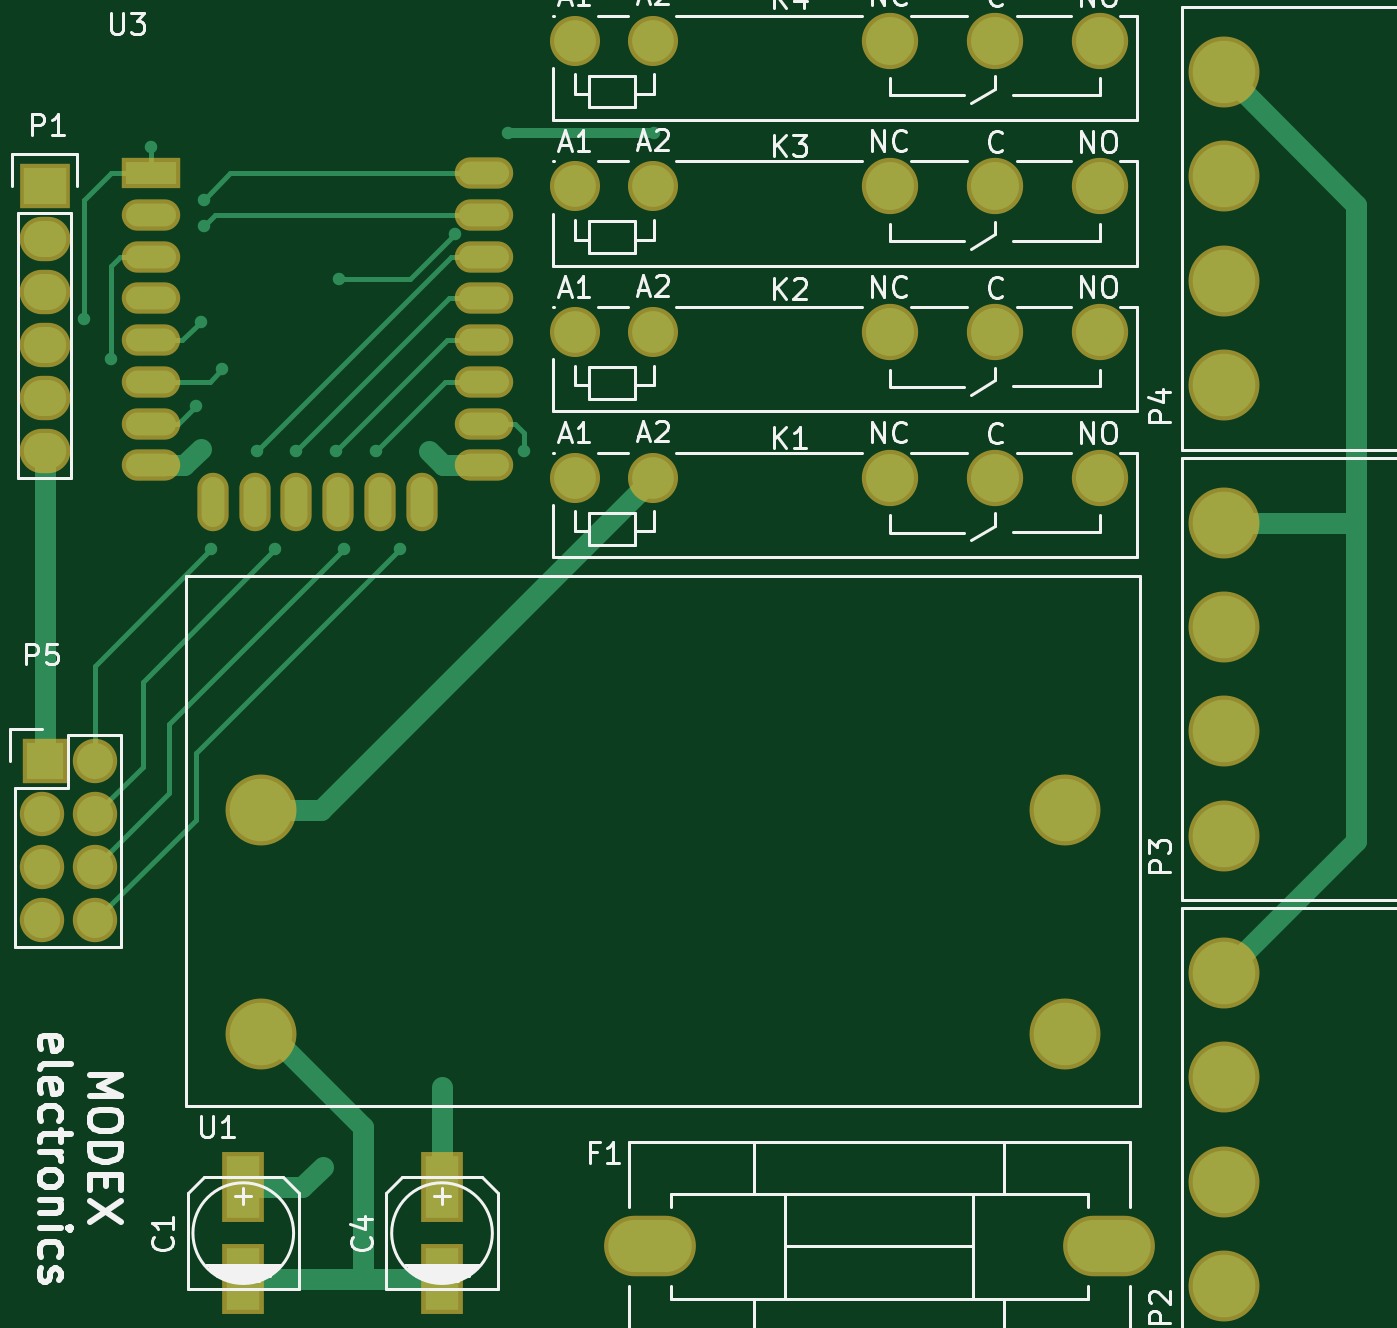
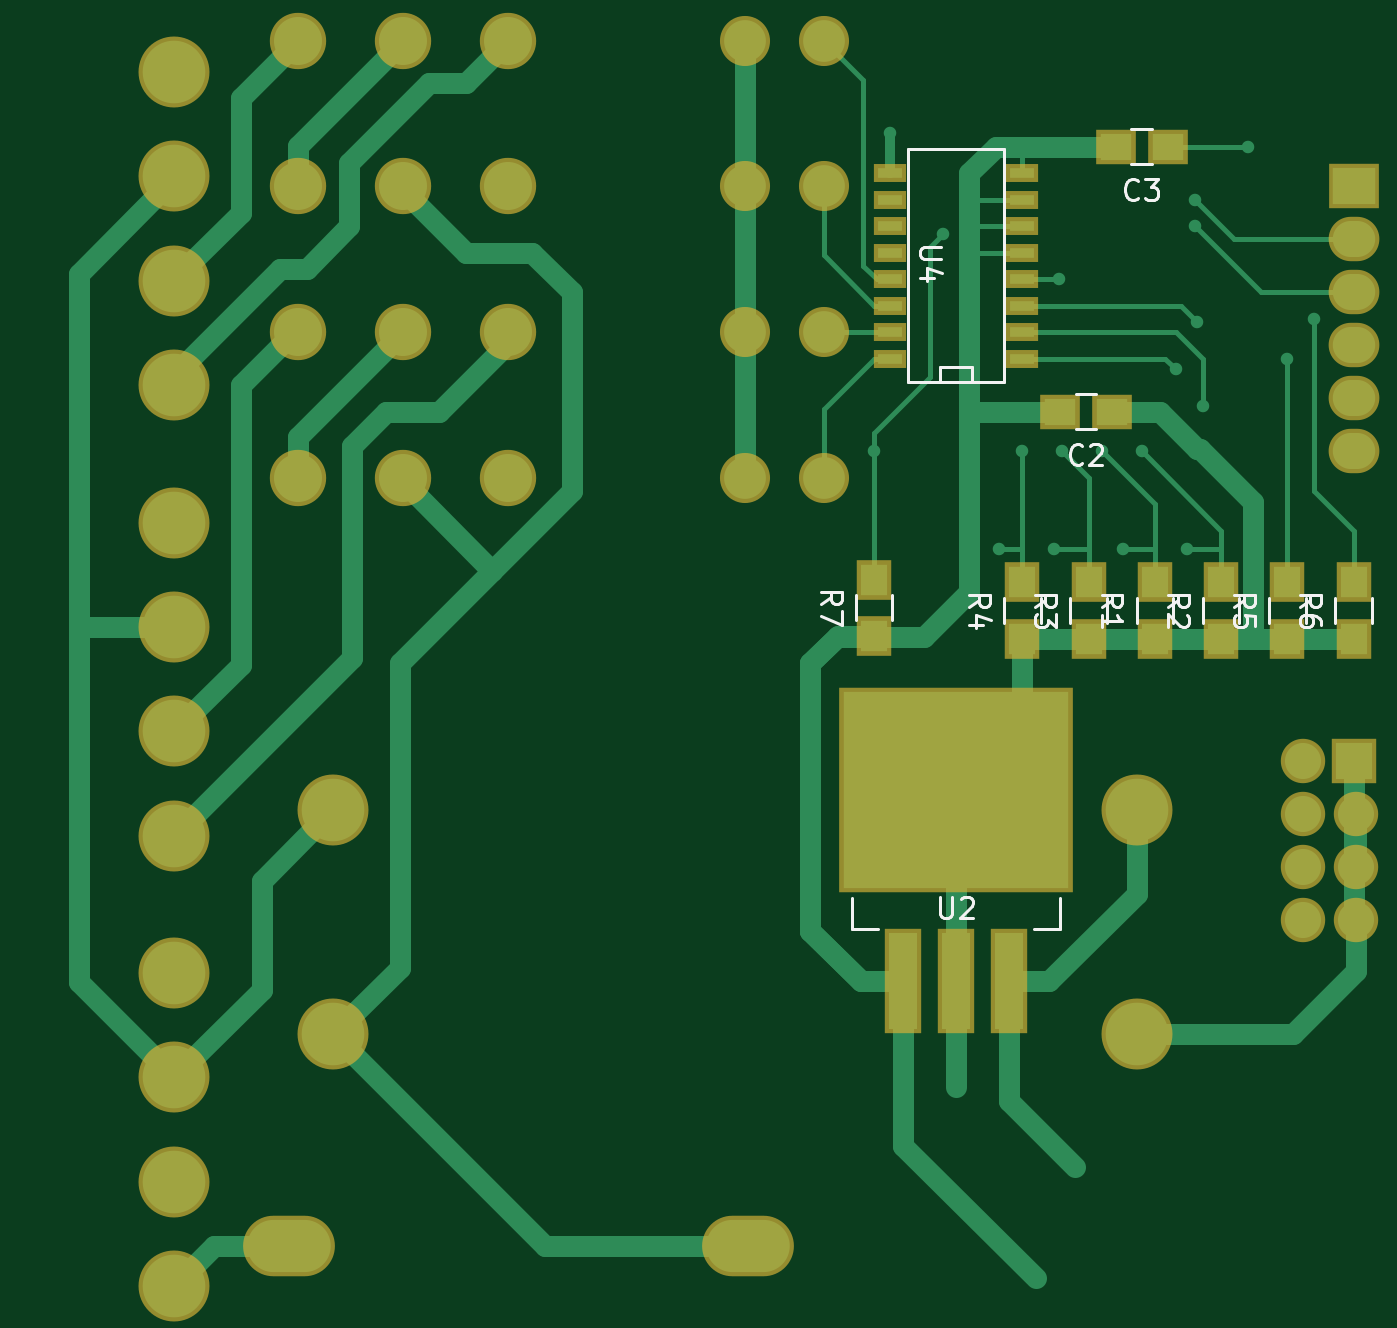
Circuit board: 7 layer files. Board 63.0 x 59.7 mm.
- bottom_copper: zonnescherm-B.Cu.gbl (12632 bytes)
- bottom_mask: zonnescherm-B.Mask.gbs (3049 bytes)
- bottom_silk: zonnescherm-B.SilkS.gbo (8596 bytes)
- outline: zonnescherm-Edge.Cuts.gm1 (305 bytes)
- top_copper: zonnescherm-F.Cu.gtl (6930 bytes)
- top_mask: zonnescherm-F.Mask.gts (2704 bytes)
- top_silk: zonnescherm-F.SilkS.gto (29385 bytes)

=== bottom_copper: zonnescherm-B.Cu.gbl (12632 bytes, source omitted) ===
=== bottom_mask: zonnescherm-B.Mask.gbs ===
G04 #@! TF.FileFunction,Soldermask,Bot*
%FSLAX46Y46*%
G04 Gerber Fmt 4.6, Leading zero omitted, Abs format (unit mm)*
G04 Created by KiCad (PCBNEW 4.0.2+e4-6225~38~ubuntu14.04.1-stable) date Thu 21 Jul 2016 05:34:04 PM CEST*
%MOMM*%
G01*
G04 APERTURE LIST*
%ADD10C,0.100000*%
%ADD11R,1.900000X1.650000*%
%ADD12O,4.400500X2.899360*%
%ADD13R,2.432000X2.127200*%
%ADD14O,2.432000X2.127200*%
%ADD15R,1.700000X1.900000*%
%ADD16R,1.790000X5.000000*%
%ADD17R,11.200000X9.800000*%
%ADD18R,1.543000X0.908000*%
%ADD19C,3.400000*%
%ADD20C,2.700000*%
%ADD21C,2.400000*%
%ADD22R,2.127200X2.127200*%
%ADD23O,2.127200X2.127200*%
G04 APERTURE END LIST*
D10*
D11*
X188742000Y-102870000D03*
X191242000Y-102870000D03*
X186075000Y-90170000D03*
X188575000Y-90170000D03*
D12*
X228170740Y-142875000D03*
X206169260Y-142875000D03*
D13*
X177165000Y-92075000D03*
D14*
X177165000Y-94615000D03*
X177165000Y-97155000D03*
X177165000Y-99695000D03*
X177165000Y-102235000D03*
X177165000Y-104775000D03*
D15*
X186690000Y-113745000D03*
X186690000Y-111045000D03*
X183515000Y-113745000D03*
X183515000Y-111045000D03*
X189865000Y-113745000D03*
X189865000Y-111045000D03*
X193040000Y-113745000D03*
X193040000Y-111045000D03*
X180340000Y-113745000D03*
X180340000Y-111045000D03*
X177165000Y-113745000D03*
X177165000Y-111045000D03*
X200152000Y-113618000D03*
X200152000Y-110918000D03*
D16*
X196215000Y-130175000D03*
D17*
X196215000Y-121025000D03*
D16*
X193675000Y-130175000D03*
X198755000Y-130175000D03*
D18*
X199390000Y-100330000D03*
X199390000Y-97790000D03*
X199390000Y-96520000D03*
X199390000Y-95250000D03*
X199390000Y-93980000D03*
X199390000Y-92710000D03*
X199390000Y-91440000D03*
X193040000Y-91440000D03*
X193040000Y-92710000D03*
X193040000Y-93980000D03*
X193040000Y-95250000D03*
X193040000Y-96520000D03*
X193040000Y-97790000D03*
X193040000Y-99060000D03*
X193040000Y-100330000D03*
X199390000Y-99060000D03*
D19*
X233680000Y-129780000D03*
X233680000Y-134780000D03*
X233680000Y-139780000D03*
X233680000Y-144780000D03*
X233680000Y-108190000D03*
X233680000Y-113190000D03*
X233680000Y-118190000D03*
X233680000Y-123190000D03*
X233680000Y-86600000D03*
X233680000Y-91600000D03*
X233680000Y-96600000D03*
X233680000Y-101600000D03*
X187560000Y-121965000D03*
X226060000Y-121965000D03*
X187560000Y-132715000D03*
X226060000Y-132715000D03*
D20*
X227765000Y-106045000D03*
X222725000Y-106045000D03*
X217685000Y-106045000D03*
D21*
X206345000Y-106045000D03*
X202565000Y-106045000D03*
D20*
X227765000Y-99060000D03*
X222725000Y-99060000D03*
X217685000Y-99060000D03*
D21*
X206345000Y-99060000D03*
X202565000Y-99060000D03*
D20*
X227765000Y-92075000D03*
X222725000Y-92075000D03*
X217685000Y-92075000D03*
D21*
X206345000Y-92075000D03*
X202565000Y-92075000D03*
D20*
X227765000Y-85090000D03*
X222725000Y-85090000D03*
X217685000Y-85090000D03*
D21*
X206345000Y-85090000D03*
X202565000Y-85090000D03*
D22*
X177165000Y-119634000D03*
D23*
X179578000Y-119634000D03*
X177038000Y-122174000D03*
X179578000Y-122174000D03*
X177038000Y-124714000D03*
X179578000Y-124714000D03*
X177038000Y-127254000D03*
X179578000Y-127254000D03*
M02*

=== bottom_silk: zonnescherm-B.SilkS.gbo (8596 bytes, source omitted) ===
=== outline: zonnescherm-Edge.Cuts.gm1 ===
G04 #@! TF.FileFunction,Profile,NP*
%FSLAX46Y46*%
G04 Gerber Fmt 4.6, Leading zero omitted, Abs format (unit mm)*
G04 Created by KiCad (PCBNEW 4.0.2+e4-6225~38~ubuntu14.04.1-stable) date Thu 21 Jul 2016 05:34:04 PM CEST*
%MOMM*%
G01*
G04 APERTURE LIST*
%ADD10C,0.100000*%
G04 APERTURE END LIST*
D10*
M02*

=== top_copper: zonnescherm-F.Cu.gtl ===
G04 #@! TF.FileFunction,Copper,L1,Top,Signal*
%FSLAX46Y46*%
G04 Gerber Fmt 4.6, Leading zero omitted, Abs format (unit mm)*
G04 Created by KiCad (PCBNEW 4.0.2+e4-6225~38~ubuntu14.04.1-stable) date Thu 21 Jul 2016 05:34:04 PM CEST*
%MOMM*%
G01*
G04 APERTURE LIST*
%ADD10C,0.100000*%
%ADD11R,1.600200X2.999740*%
%ADD12O,4.000500X2.499360*%
%ADD13R,2.032000X1.727200*%
%ADD14O,2.032000X1.727200*%
%ADD15O,1.100000X2.400000*%
%ADD16R,2.400000X1.100000*%
%ADD17O,2.400000X1.100000*%
%ADD18C,3.000000*%
%ADD19C,2.300000*%
%ADD20C,2.000000*%
%ADD21R,1.727200X1.727200*%
%ADD22O,1.727200X1.727200*%
%ADD23C,0.600000*%
%ADD24C,1.000000*%
%ADD25C,0.500000*%
%ADD26C,0.250000*%
G04 APERTURE END LIST*
D10*
D11*
X186690000Y-140040360D03*
X186690000Y-144439640D03*
X196215000Y-140040360D03*
X196215000Y-144439640D03*
D12*
X228170740Y-142875000D03*
X206169260Y-142875000D03*
D13*
X177165000Y-92075000D03*
D14*
X177165000Y-94615000D03*
X177165000Y-97155000D03*
X177165000Y-99695000D03*
X177165000Y-102235000D03*
X177165000Y-104775000D03*
D15*
X185235000Y-107190000D03*
X187235000Y-107190000D03*
X189235000Y-107190000D03*
X191235000Y-107190000D03*
X193235000Y-107190000D03*
X195235000Y-107190000D03*
D16*
X182245000Y-91440000D03*
D17*
X182245000Y-93440000D03*
X182245000Y-95440000D03*
X182245000Y-97440000D03*
X182245000Y-99440000D03*
X182245000Y-101440000D03*
X182245000Y-103440000D03*
X182245000Y-105440000D03*
X198245000Y-105440000D03*
X198245000Y-103440000D03*
X198245000Y-101440000D03*
X198245000Y-99440000D03*
X198245000Y-97440000D03*
X198245000Y-95440000D03*
X198245000Y-93440000D03*
X198245000Y-91440000D03*
D18*
X233680000Y-129780000D03*
X233680000Y-134780000D03*
X233680000Y-139780000D03*
X233680000Y-144780000D03*
X233680000Y-108190000D03*
X233680000Y-113190000D03*
X233680000Y-118190000D03*
X233680000Y-123190000D03*
X233680000Y-86600000D03*
X233680000Y-91600000D03*
X233680000Y-96600000D03*
X233680000Y-101600000D03*
X187560000Y-121965000D03*
X226060000Y-121965000D03*
X187560000Y-132715000D03*
X226060000Y-132715000D03*
D19*
X227765000Y-106045000D03*
X222725000Y-106045000D03*
X217685000Y-106045000D03*
D20*
X206345000Y-106045000D03*
X202565000Y-106045000D03*
D19*
X227765000Y-99060000D03*
X222725000Y-99060000D03*
X217685000Y-99060000D03*
D20*
X206345000Y-99060000D03*
X202565000Y-99060000D03*
D19*
X227765000Y-92075000D03*
X222725000Y-92075000D03*
X217685000Y-92075000D03*
D20*
X206345000Y-92075000D03*
X202565000Y-92075000D03*
D19*
X227765000Y-85090000D03*
X222725000Y-85090000D03*
X217685000Y-85090000D03*
D20*
X206345000Y-85090000D03*
X202565000Y-85090000D03*
D21*
X177165000Y-119634000D03*
D22*
X179578000Y-119634000D03*
X177038000Y-122174000D03*
X179578000Y-122174000D03*
X177038000Y-124714000D03*
X179578000Y-124714000D03*
X177038000Y-127254000D03*
X179578000Y-127254000D03*
D23*
X206375000Y-89535000D03*
X199390000Y-89535000D03*
X190500000Y-139065000D03*
X192405000Y-144399000D03*
X195580000Y-104775000D03*
X184658000Y-104648000D03*
X196215000Y-135255000D03*
X179070000Y-98425000D03*
X182245000Y-90170000D03*
X184785000Y-92710000D03*
X184785000Y-93980000D03*
X188214000Y-109474000D03*
X189230000Y-104775000D03*
X185166000Y-109474000D03*
X187325000Y-104775000D03*
X191516000Y-109474000D03*
X191135000Y-104775000D03*
X194183000Y-109474000D03*
X193040000Y-104775000D03*
X180340000Y-100330000D03*
X191262000Y-96520000D03*
X196850000Y-94361000D03*
X200152000Y-104775000D03*
X184658000Y-98552000D03*
X185674000Y-100838000D03*
X184404000Y-102616000D03*
D24*
X187560000Y-121965000D02*
X190425000Y-121965000D01*
X190425000Y-121965000D02*
X206345000Y-106045000D01*
D25*
X199390000Y-89535000D02*
X206375000Y-89535000D01*
D24*
X189524640Y-140040360D02*
X186690000Y-140040360D01*
X190500000Y-139065000D02*
X189524640Y-140040360D01*
X177165000Y-104775000D02*
X177165000Y-119634000D01*
X192405000Y-144399000D02*
X192405000Y-144439640D01*
X198245000Y-105440000D02*
X196245000Y-105440000D01*
X196245000Y-105440000D02*
X195580000Y-104775000D01*
X187560000Y-132715000D02*
X187960000Y-132715000D01*
X187960000Y-132715000D02*
X192405000Y-137160000D01*
X192405000Y-137160000D02*
X192405000Y-144439640D01*
X186690000Y-144439640D02*
X192405000Y-144439640D01*
X192405000Y-144439640D02*
X196215000Y-144439640D01*
D26*
X187560000Y-132715000D02*
X187560000Y-132950000D01*
D24*
X184658000Y-104648000D02*
X183866000Y-105440000D01*
X183866000Y-105440000D02*
X182245000Y-105440000D01*
X196215000Y-135255000D02*
X196215000Y-140040360D01*
D26*
X180340000Y-91440000D02*
X182245000Y-91440000D01*
X179070000Y-92710000D02*
X180340000Y-91440000D01*
X179070000Y-98425000D02*
X179070000Y-92710000D01*
X182245000Y-91440000D02*
X182245000Y-90170000D01*
X198245000Y-91440000D02*
X186055000Y-91440000D01*
X186055000Y-91440000D02*
X184785000Y-92710000D01*
X198245000Y-93440000D02*
X185325000Y-93440000D01*
X185325000Y-93440000D02*
X184785000Y-93980000D01*
X181864000Y-119888000D02*
X179578000Y-122174000D01*
X181864000Y-115824000D02*
X181864000Y-119888000D01*
X188214000Y-109474000D02*
X181864000Y-115824000D01*
X198245000Y-97440000D02*
X196565000Y-97440000D01*
X196565000Y-97440000D02*
X189230000Y-104775000D01*
X179578000Y-115062000D02*
X179578000Y-119634000D01*
X185166000Y-109474000D02*
X179578000Y-115062000D01*
X198245000Y-95440000D02*
X196660000Y-95440000D01*
X196660000Y-95440000D02*
X187325000Y-104775000D01*
X183134000Y-121158000D02*
X179578000Y-124714000D01*
X183134000Y-117856000D02*
X183134000Y-121158000D01*
X191516000Y-109474000D02*
X183134000Y-117856000D01*
X198245000Y-99440000D02*
X196470000Y-99440000D01*
X196470000Y-99440000D02*
X191135000Y-104775000D01*
X184404000Y-122428000D02*
X179578000Y-127254000D01*
X184404000Y-119253000D02*
X184404000Y-122428000D01*
X194183000Y-109474000D02*
X184404000Y-119253000D01*
X198245000Y-101440000D02*
X196375000Y-101440000D01*
X196375000Y-101440000D02*
X193040000Y-104775000D01*
X180785000Y-95440000D02*
X182245000Y-95440000D01*
X180340000Y-95885000D02*
X180785000Y-95440000D01*
X180340000Y-96520000D02*
X180340000Y-95885000D01*
X180340000Y-100330000D02*
X180340000Y-96520000D01*
X194691000Y-96520000D02*
X191262000Y-96520000D01*
X196850000Y-94361000D02*
X194691000Y-96520000D01*
X199706000Y-103440000D02*
X198245000Y-103440000D01*
X200152000Y-103886000D02*
X199706000Y-103440000D01*
X200152000Y-104775000D02*
X200152000Y-103886000D01*
X183770000Y-99440000D02*
X182245000Y-99440000D01*
X184658000Y-98552000D02*
X183770000Y-99440000D01*
X185072000Y-101440000D02*
X182245000Y-101440000D01*
X185674000Y-100838000D02*
X185072000Y-101440000D01*
X183580000Y-103440000D02*
X182245000Y-103440000D01*
X184404000Y-102616000D02*
X183580000Y-103440000D01*
D24*
X233680000Y-108190000D02*
X240030000Y-108190000D01*
X240030000Y-108190000D02*
X240030000Y-108204000D01*
X233680000Y-86600000D02*
X233680000Y-86614000D01*
X233680000Y-86614000D02*
X240030000Y-92964000D01*
X240030000Y-92964000D02*
X240030000Y-108204000D01*
X240030000Y-108204000D02*
X240030000Y-123430000D01*
X240030000Y-123430000D02*
X233680000Y-129780000D01*
M02*

=== top_mask: zonnescherm-F.Mask.gts ===
G04 #@! TF.FileFunction,Soldermask,Top*
%FSLAX46Y46*%
G04 Gerber Fmt 4.6, Leading zero omitted, Abs format (unit mm)*
G04 Created by KiCad (PCBNEW 4.0.2+e4-6225~38~ubuntu14.04.1-stable) date Thu 21 Jul 2016 05:34:04 PM CEST*
%MOMM*%
G01*
G04 APERTURE LIST*
%ADD10C,0.100000*%
%ADD11R,2.000200X3.399740*%
%ADD12O,4.400500X2.899360*%
%ADD13R,2.432000X2.127200*%
%ADD14O,2.432000X2.127200*%
%ADD15O,1.500000X2.800000*%
%ADD16R,2.800000X1.500000*%
%ADD17O,2.800000X1.500000*%
%ADD18C,3.400000*%
%ADD19C,2.700000*%
%ADD20C,2.400000*%
%ADD21R,2.127200X2.127200*%
%ADD22O,2.127200X2.127200*%
G04 APERTURE END LIST*
D10*
D11*
X186690000Y-140040360D03*
X186690000Y-144439640D03*
X196215000Y-140040360D03*
X196215000Y-144439640D03*
D12*
X228170740Y-142875000D03*
X206169260Y-142875000D03*
D13*
X177165000Y-92075000D03*
D14*
X177165000Y-94615000D03*
X177165000Y-97155000D03*
X177165000Y-99695000D03*
X177165000Y-102235000D03*
X177165000Y-104775000D03*
D15*
X185235000Y-107190000D03*
X187235000Y-107190000D03*
X189235000Y-107190000D03*
X191235000Y-107190000D03*
X193235000Y-107190000D03*
X195235000Y-107190000D03*
D16*
X182245000Y-91440000D03*
D17*
X182245000Y-93440000D03*
X182245000Y-95440000D03*
X182245000Y-97440000D03*
X182245000Y-99440000D03*
X182245000Y-101440000D03*
X182245000Y-103440000D03*
X182245000Y-105440000D03*
X198245000Y-105440000D03*
X198245000Y-103440000D03*
X198245000Y-101440000D03*
X198245000Y-99440000D03*
X198245000Y-97440000D03*
X198245000Y-95440000D03*
X198245000Y-93440000D03*
X198245000Y-91440000D03*
D18*
X233680000Y-129780000D03*
X233680000Y-134780000D03*
X233680000Y-139780000D03*
X233680000Y-144780000D03*
X233680000Y-108190000D03*
X233680000Y-113190000D03*
X233680000Y-118190000D03*
X233680000Y-123190000D03*
X233680000Y-86600000D03*
X233680000Y-91600000D03*
X233680000Y-96600000D03*
X233680000Y-101600000D03*
X187560000Y-121965000D03*
X226060000Y-121965000D03*
X187560000Y-132715000D03*
X226060000Y-132715000D03*
D19*
X227765000Y-106045000D03*
X222725000Y-106045000D03*
X217685000Y-106045000D03*
D20*
X206345000Y-106045000D03*
X202565000Y-106045000D03*
D19*
X227765000Y-99060000D03*
X222725000Y-99060000D03*
X217685000Y-99060000D03*
D20*
X206345000Y-99060000D03*
X202565000Y-99060000D03*
D19*
X227765000Y-92075000D03*
X222725000Y-92075000D03*
X217685000Y-92075000D03*
D20*
X206345000Y-92075000D03*
X202565000Y-92075000D03*
D19*
X227765000Y-85090000D03*
X222725000Y-85090000D03*
X217685000Y-85090000D03*
D20*
X206345000Y-85090000D03*
X202565000Y-85090000D03*
D21*
X177165000Y-119634000D03*
D22*
X179578000Y-119634000D03*
X177038000Y-122174000D03*
X179578000Y-122174000D03*
X177038000Y-124714000D03*
X179578000Y-124714000D03*
X177038000Y-127254000D03*
X179578000Y-127254000D03*
M02*

=== top_silk: zonnescherm-F.SilkS.gto (29385 bytes, source omitted) ===
